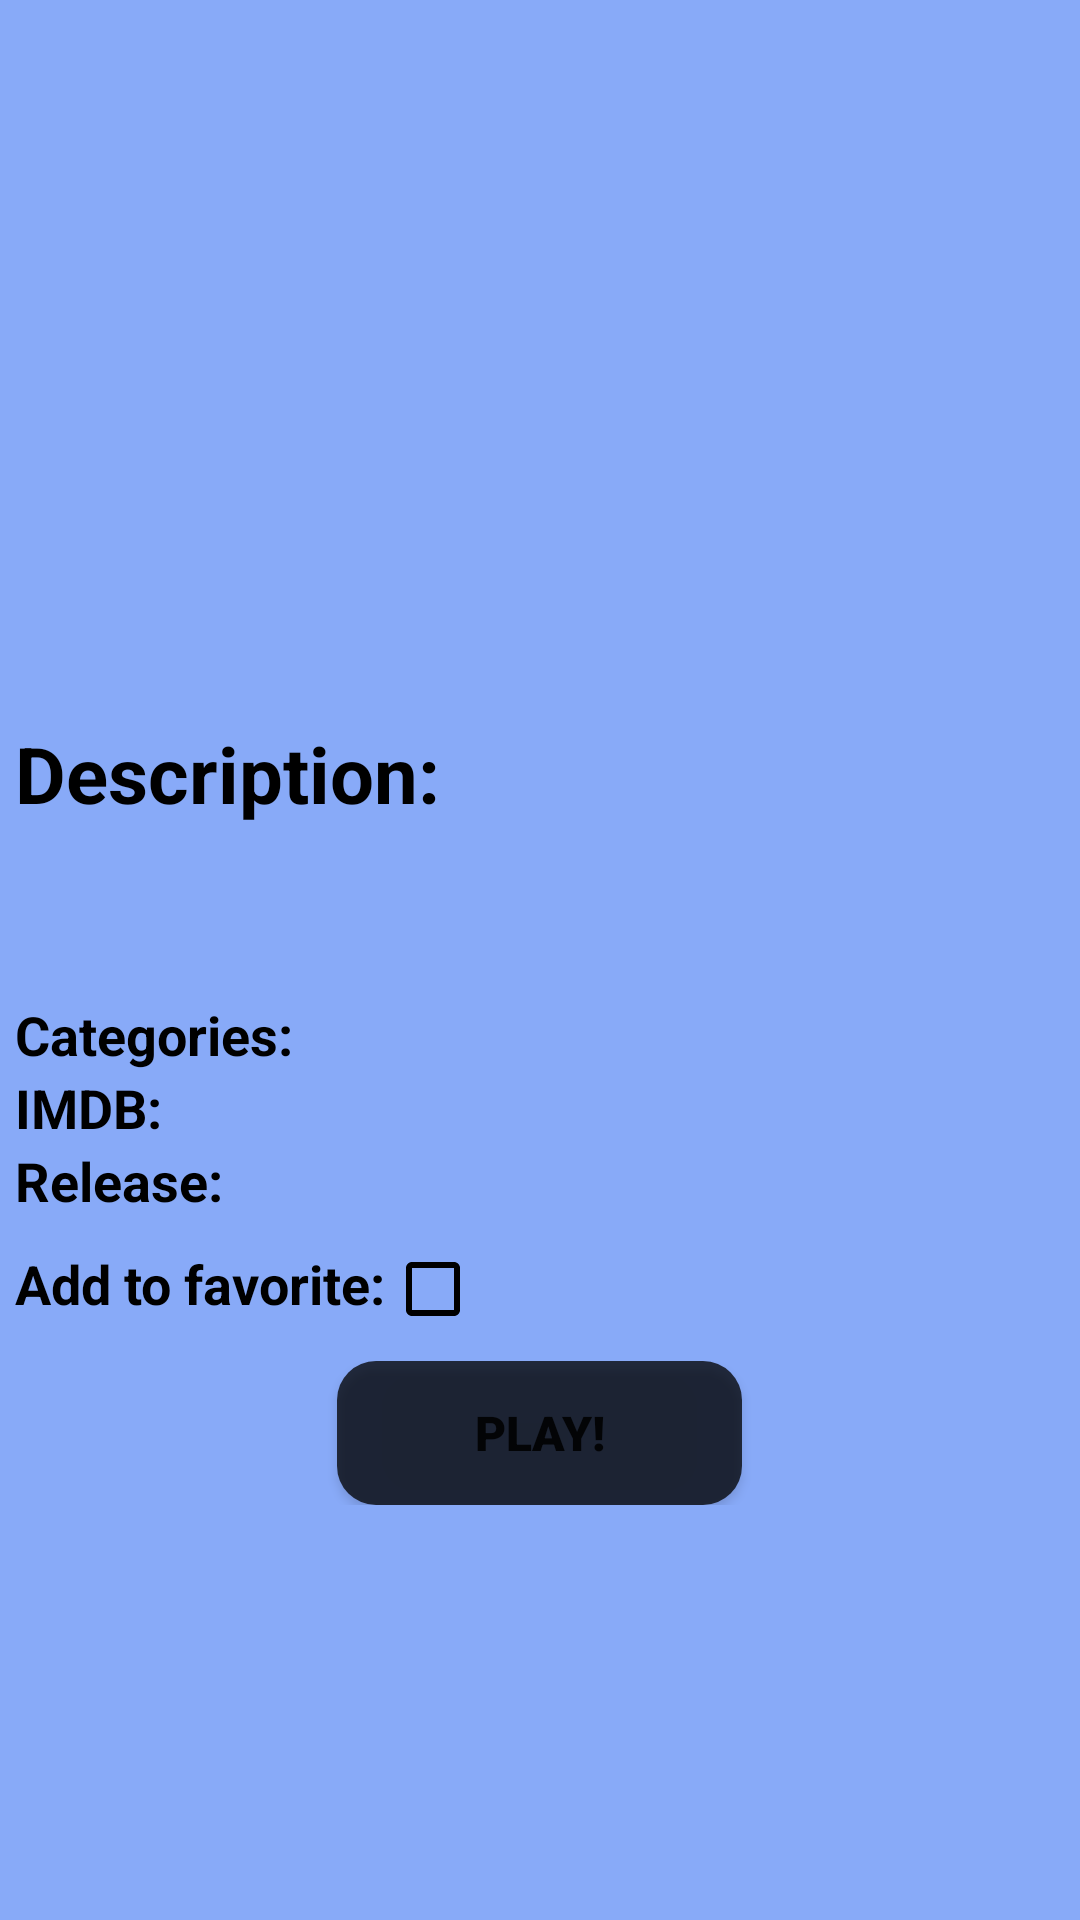

The Android layout XML behind this screen, and the referenced resources:
<!-- AndroidManifest.xml: application theme Theme.MovieApp -->
<!-- res/layout/activity_movie.xml -->
<?xml version="1.0" encoding="utf-8"?>
<androidx.constraintlayout.widget.ConstraintLayout xmlns:android="http://schemas.android.com/apk/res/android"
    xmlns:app="http://schemas.android.com/apk/res-auto"
    xmlns:tools="http://schemas.android.com/tools"
    android:layout_width="match_parent"
    android:layout_height="match_parent"
    android:background="#88AAF8"
    tools:context=".Activities.MovieActivity">

    <ScrollView
        android:layout_width="match_parent"
        android:layout_height="match_parent"
        tools:layout_editor_absoluteX="-159dp"
        tools:layout_editor_absoluteY="104dp">

        <LinearLayout
            android:layout_width="match_parent"
            android:layout_height="wrap_content"
            android:orientation="vertical">

            <ImageView
                android:id="@+id/image"
                android:layout_width="match_parent"
                android:layout_height="200dp"
                android:scaleType="fitXY"

                app:srcCompat="@drawable/ic_launcher_background" />

            <RelativeLayout
                android:layout_width="match_parent"
                android:layout_height="match_parent">

                <TextView
                    android:id="@+id/movie_name_label"
                    android:layout_width="wrap_content"
                    android:layout_height="wrap_content"
                    android:layout_centerInParent="true"
                    android:textColor="@color/black"
                    android:textSize="30sp"
                    android:textStyle="bold" />

            </RelativeLayout>

            <TextView
                android:id="@+id/description_label"
                android:layout_width="wrap_content"
                android:layout_height="wrap_content"
                android:ems="10"
                android:layout_marginStart="5dp"
                android:text="@string/description"
                android:textColor="@color/black"
                android:textSize="26sp"
                android:textStyle="bold" />

            <TextView
                android:id="@+id/movie_description"
                android:layout_width="match_parent"
                android:layout_height="wrap_content"
                android:layout_marginBottom="28dp"
                android:ems="10"
                android:layout_marginStart="5dp"
                android:textColor="@color/black"
                android:textSize="22sp" />

            <LinearLayout
                android:layout_width="match_parent"
                android:layout_height="match_parent"
                android:orientation="horizontal">
                <TextView
                    android:id="@+id/categories_label"
                    android:layout_width="wrap_content"
                    android:layout_height="wrap_content"
                    android:text="@string/categories"
                    android:layout_marginStart="5dp"
                    android:textColor="@color/black"
                    android:textSize="18sp"
                    android:textStyle="bold"/>
                <TextView
                    android:id="@+id/categories_text"
                    android:layout_width="wrap_content"
                    android:layout_height="wrap_content"
                    android:textColor="@color/black"
                    android:textSize="18sp"
                    android:textStyle="bold"/>
            </LinearLayout>

            <LinearLayout
                android:layout_width="match_parent"
                android:layout_height="wrap_content"
                android:orientation="horizontal">
            <TextView
                android:id="@+id/ratingLabel"
                android:layout_width="wrap_content"
                android:layout_height="wrap_content"
                android:text="@string/ratingLabel"
                android:layout_marginStart="5dp"
                android:textColor="@color/black"
                android:textSize="18sp"
                android:textStyle="bold" />

            <TextView
                android:id="@+id/ratingText"
                android:layout_width="wrap_content"
                android:layout_height="wrap_content"
                android:background="@drawable/viewtextrounded"
                android:textColor="@color/white"
                android:textSize="18sp" />

            </LinearLayout>

            <LinearLayout
                android:layout_width="match_parent"
                android:layout_height="wrap_content"
                android:orientation="horizontal">

            <TextView
                android:id="@+id/releaseLabel"
                android:layout_width="wrap_content"
                android:layout_height="wrap_content"
                android:text="@string/releaseLabel"
                android:layout_marginStart="5dp"
                android:textColor="@color/black"
                android:textSize="18sp"
                android:textStyle="bold" />

            <TextView
                android:id="@+id/releaseText"
                android:layout_width="wrap_content"
                android:layout_height="wrap_content"
                android:background="@drawable/viewtextrounded"
                android:textColor="@color/white"
                android:textSize="18sp" />

            </LinearLayout>
            <LinearLayout
                android:layout_width="match_parent"
                android:layout_height="wrap_content"
                android:orientation="horizontal">

                <TextView
                    android:id="@+id/add_to_favorite_text"
                    android:layout_width="wrap_content"
                    android:layout_height="wrap_content"
                    android:textColor="@color/black"
                    android:textSize="18sp"
                    android:layout_marginStart="5dp"
                    android:textStyle="bold"
                    android:text="@string/addToFavoriteLabel"/>

            <CheckBox
                android:id="@+id/add_to_favorite_checkbox"
                android:layout_width="wrap_content"
                android:layout_height="wrap_content"
                android:buttonTint="@color/black">

            </CheckBox>
            </LinearLayout>

            <RelativeLayout
                android:layout_width="match_parent"
                android:layout_height="wrap_content">

            <Button
                android:id="@+id/playButton"
                android:layout_width="135dp"
                android:layout_height="wrap_content"
                android:background="@drawable/buttonrounded"
                android:fontFamily="sans-serif-black"
                android:layout_centerInParent="true"
                android:text="@string/play"
                android:textSize="16sp" />
            </RelativeLayout>

        </LinearLayout>
    </ScrollView>
</androidx.constraintlayout.widget.ConstraintLayout>
<!-- resources referenced by this layout -->
<resources>
  <color name="black">#FF000000</color>
  <color name="white">#FFFFFFFF</color>
  <!-- drawable buttonrounded (drawable) -->
  <?xml version="1.0" encoding="utf-8"?>
  <shape xmlns:android="http://schemas.android.com/apk/res/android"
      android:shape="rectangle"
      android:padding="10dp">
  
      <solid android:color="#C1000000" />
      <corners
          android:bottomRightRadius="13dp"
          android:bottomLeftRadius="13dp"
          android:topLeftRadius="13dp"
          android:topRightRadius="13dp" />
  </shape>
  <!-- drawable viewtextrounded (drawable-v24) -->
  <?xml version="1.0" encoding="utf-8"?>
  <shape xmlns:android="http://schemas.android.com/apk/res/android"
      android:shape="rectangle"
      android:padding="10dp">
  
      <solid android:color="#C1000000" />
      <corners
          android:bottomRightRadius="6dp"
          android:bottomLeftRadius="6dp"
          android:topLeftRadius="6dp"
          android:topRightRadius="6dp" />
  </shape>
  <string name="addToFavoriteLabel">Add to favorite:</string>
  <string name="categories">Categories:</string>
  <string name="description">Description:</string>
  <string name="play">Play!</string>
  <string name="ratingLabel">IMDB:</string>
  <string name="releaseLabel">Release:</string>
  <style name="Theme.MovieApp" parent="Theme.MaterialComponents.DayNight.NoActionBar">
          
          <item name="colorPrimary">@color/black</item>
          <item name="colorPrimaryVariant">@color/purple_700</item>
          <item name="colorOnPrimary">@color/white</item>
          
          <item name="colorSecondary">@color/teal_200</item>
          <item name="colorSecondaryVariant">@color/teal_700</item>
          <item name="colorOnSecondary">@color/black</item>
          
          <item name="android:statusBarColor" tools:targetApi="l">?attr/colorPrimary</item>
          
          <item name="android:navigationBarColor">?attr/colorPrimary</item>
          <item name="android:actionBarTheme">?attr/colorPrimary</item>
  
      </style>
  <color name="purple_700">#FF3700B3</color>
  <color name="teal_200">#FF03DAC5</color>
  <color name="teal_700">#FF018786</color>
</resources>
